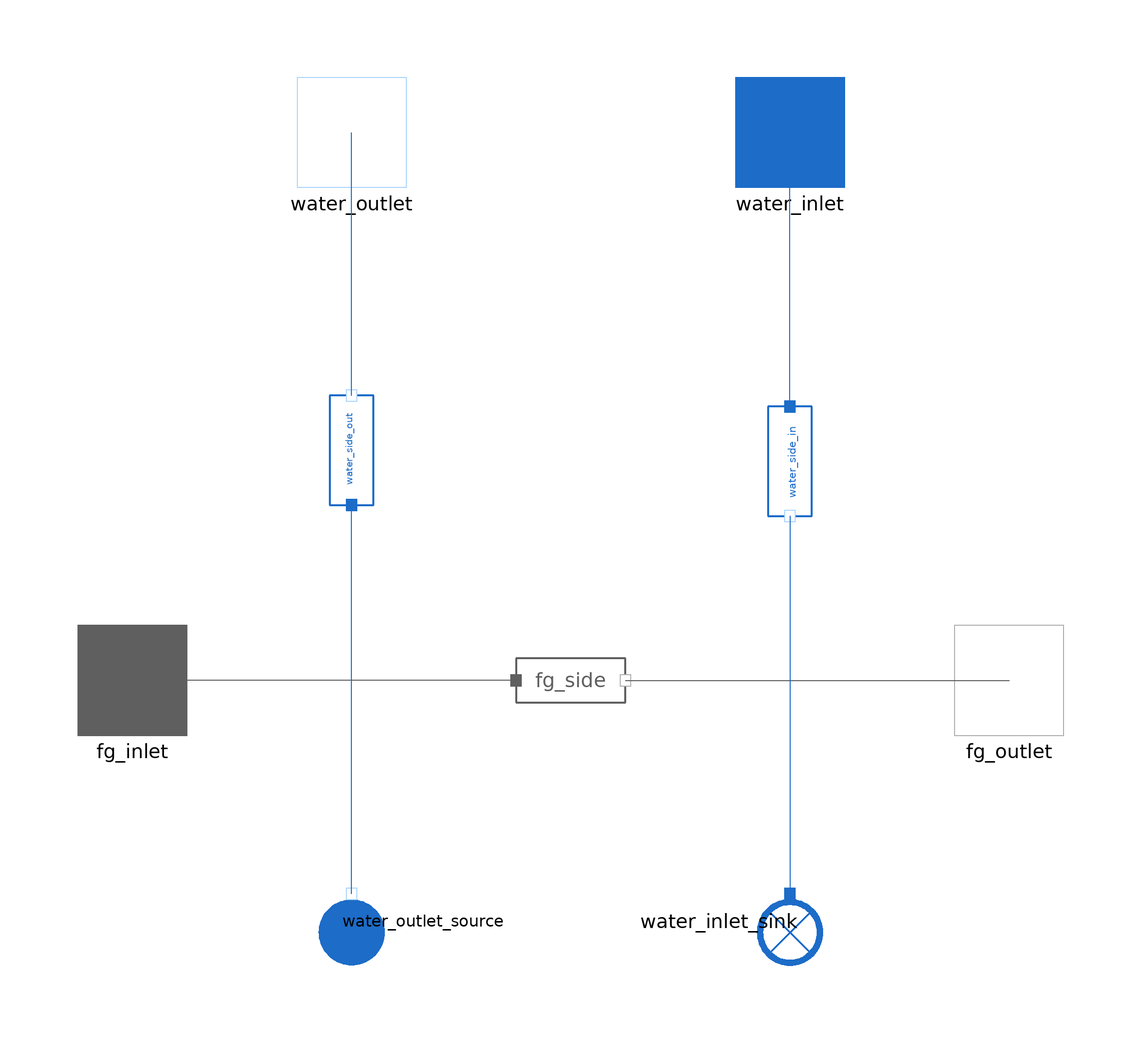

This picture is the connection diagram that the Modelica source below describes through its graphical annotations.

model Evaporator_4
  import MetroscopeModelingLibrary.Utilities.Units;
  import MetroscopeModelingLibrary.Utilities.Units.Inputs;
  import MetroscopeModelingLibrary.Utilities.Constants;
  import CorrelationConstants =
         MetroscopeModelingLibrary.DynamicComponents.Correlations;

  package FlueGasesMedium = MetroscopeModelingLibrary.Utilities.Media.FlueGasesMedium;
  package WaterSteamMedium = MetroscopeModelingLibrary.Utilities.Media.WaterSteamMedium;

  // Constants
    parameter Real pi = Constants.pi;

  // ------ Geometry ------
    // Pipes
    parameter Units.Length D_out = 0.03 "Pipe outer diameter";
    parameter Units.Length e = 0.003 "Pipe wall thickness";
    parameter Units.Length D_in = D_out - 2*e "Pipe inner diameter";
    parameter Units.Length L = 22 "Tube's length";
    parameter Integer N_tubes_row = 184 "Number of tubes per row";
    parameter Integer Rows = 2 "Number of tubes rows";
    parameter Integer N_tubes = N_tubes_row*Rows "Total number of tubes";
    parameter Modelica.Units.SI.ThermalConductivity K_cond_wall = 27 "Wall thermal conductivity";
    parameter Integer Tubes_Config = 2 "1: aligned, 2: staggered";
    parameter Units.Length fg_path_width = 14.07 "Flue gas path transverse width";
    parameter Units.Length S_T = 76.25e-3 "Transverse pitch";
    parameter Units.Length S_L = 95.25e-3 "Longitudinal pitch";
    parameter Units.Length S_D = (S_L^2 + (S_T/2)^2)^0.5 "Diagonal pitch";
    parameter Units.Length S_f = 0.009506 "Fins pitch";
    parameter Units.Length H_fin = 0.009525 "Fin height";
    parameter Units.Length e_fin = 0.0009906 "Fin thickness";
    parameter Real Fin_per_meter = 1/S_f "Number of fins per meter";
    parameter Units.Length D_fin = D_out + 2*H_fin "Fin outer diameter";
    parameter Real N_fins = N_tubes*L/S_f "Number of fins";
    parameter Real eff_fins = 0.7742 "Fins efficiency";
    // Water side
    parameter Units.Area A_water = N_tubes*L*pi*D_in "Water side heat exchange surface";
    parameter Units.Area Ac_water = 0.25*pi*D_in^2*N_tubes "Water side cross sectional area";
    // Flue gas side
    parameter Units.Area A_fin_cb = pi*D_out*e_fin*N_fins "Fins cross-sectional area at the base";
    parameter Units.Area A_fg_tubes = N_tubes*L*pi*D_out - A_fin_cb "Outer tubes surface";
    parameter Units.Area A_fg_fins = 0.25*pi*(D_fin^2 - D_out^2)*2*N_fins + pi*D_fin*e_fin*N_fins "Fins outer surface";
    parameter Units.Area Af_fg = L*fg_path_width "Flue gas frontal area";

    // Wall
    parameter Units.Mass M_wall = 25379 "Tubes + fins total mass";
    parameter Units.HeatCapacity Cp_wall = 420 "Tubes specific heat capacity";

  // ------ Initialization ------
    parameter Units.Temperature T_wall_0 = 450;
    parameter Units.Pressure P_water_0 = 127e5;
    parameter Units.Pressure P_fg_0 = 1e5;
    parameter Units.PositiveMassFlowRate Q_water_0 = 85;
    parameter Units.PositiveMassFlowRate Q_fg_0 = 640;
    parameter Units.Temperature T_water_out_0 = 500;
    parameter Units.Temperature T_fg_out_0 = 560;
    parameter Units.SpecificEnthalpy h_water_out_0 = 2e6;
    parameter Units.SpecificEnthalpy h_fg_out_0 = 912869.94;
    parameter Units.HeatExchangeCoefficient K_conv_water_0 = 10000;

  // ------ Discretization z axis ------
    parameter Integer N = 1;
    parameter Units.Mass dM_wall = M_wall/N/Rows "Tube mass of a single node";
    parameter Units.Area dA_water = A_water/N/Rows "Water side heat exchange surface of a single node";
    parameter Units.Area dAc_water = Ac_water/Rows;
    parameter Units.Area dA_fg_tubes = A_fg_tubes/N/Rows "Flue gas side heat exchange surface of a single node";
    parameter Units.Area dA_fin_cb = A_fin_cb/N/Rows;
    parameter Units.Area dA_fg_fin = A_fg_fins/N/Rows;
    parameter Units.Length dz = L/N;

  // ------ Fluids properties ------
    // State
    WaterSteamMedium.ThermodynamicState state_water[Rows, N+1] "Water side node boundary state";
    FlueGasesMedium.ThermodynamicState state_fg[Rows + 1, N] "Flue gas side node boundary states";
    // Enthalpy
    Units.SpecificEnthalpy h_water[Rows, N+1](each start=h_water_out_0) "Water specific enthalpy";
    Units.SpecificEnthalpy h_fg[Rows + 1, N](each start=813513.2) "Flue gas specific enthalpy";
    // Mass flow rate
    Units.PositiveMassFlowRate Q_water[Rows, N+1](each start=Q_water_0) "Water Mass flow rate";
    Units.PositiveMassFlowRate Q_water_node[Rows, N](each start=Q_water_0) "Water Mass flow rate";
    Units.PositiveMassFlowRate Q_fg(start=Q_fg_0) "Flue gas Mass flow rate";
    // Pressure
    Units.Pressure P_water(start=P_water_0) "Water Pressure";
    Units.Pressure P_fg(start=P_fg_0) "Flue gas Pressure";
    // Density
    Units.Density rho_water[Rows, N+1] "Node boundary water density";
    Units.Density rho_water_node[Rows, N] "Node average water density";
    Units.Density rho_fg[Rows + 1, N] "Node boundary flue gas density";
    // Mass fraction
    Units.MassFraction Xi_water[WaterSteamMedium.nXi] "Species mass fraction";
    Units.MassFraction Xi_fg[FlueGasesMedium.nXi] "Species mass fraction";
    // Temperature
    Units.Temperature T_water[Rows, N+1] "Node boundary water temperature";
    Units.Temperature T_water_node[Rows, N] "Node average water temperature";
    Units.Temperature T_fg[Rows + 1, N] "Node boundary flue gas temperature";
    // Dynamic viscosities
    Modelica.Units.SI.DynamicViscosity Mu_water[Rows, N+1] "Node boundary water dynamic viscosity";
    Modelica.Units.SI.DynamicViscosity Mu_water_node[Rows, N] "Node average water dynamic viscosity";
    Modelica.Units.SI.DynamicViscosity Mu_fg[Rows + 1, N] "Node boundary flue gas dynamic viscosity";
    // Heat capacities Cp
    Units.HeatCapacity Cp_water[Rows, N+1] "Node boundary water Cp";
    Units.HeatCapacity Cp_water_node[Rows, N] "Node average water Cp";
    Units.HeatCapacity Cp_fg[Rows + 1, N] "Node boundary flue gas Cp";
    // Thermal conductivity
    Modelica.Units.SI.ThermalConductivity k_water[Rows, N+1] "Node boundary water thermal conductivity";
    Modelica.Units.SI.ThermalConductivity k_water_node[Rows, N] "Node average water thermal conductivity";
    Modelica.Units.SI.ThermalConductivity k_fg[Rows + 1, N] "Node boundary flue gas thermal conductivity";
    // Steam quality
    Real x[Rows, N+1](each start=0.3) "Node boundary steam quality";
    Real x_node[Rows, N](each start=0.3) "Node average steam quality";
    Real x_in "Risers inlet quality";
    // Density derivatives
    Real ddph[Rows, N+1] "Density derivative with respect to the pressure at constant enthalpy for water";
    Real ddhp[Rows, N+1] "Density derivative with respect to the enthalpy at constant pressure for water";

  // ------ Conduction variables ------
    Units.Temperature T_wall[Rows, N] "Node wall average temperature";

  // ------ Tubes configuration parameters ------
    Units.Velocity U_fg_face "Flue gas face velocity";
    Units.Velocity U_fg_max "Flue gas maximum velocity";
    Real Re_fg_max "Flue gas maximum Reynold's number";
    Real Pr_fg "Flue gas overall average Prandtl number";
    FlueGasesMedium.ThermodynamicState state_fg_s "Flue gas state at surface temperature";
    Real Pr_fg_s "Flue gas overall average Prandtl number at surface temperature";
    Real Nu_fg_avg "Flue gass overall average Nusselt number";
    Units.HeatExchangeCoefficient K_conv_fg(each start=K_conv_water_0) "Flue gase convection heat transfer coefficient"; //  = 76.83

//   // ------ Heat transfer parameters ------
//     // Average velocities
//     Units.Velocity U_water_node[Rows, N] "Node average water velocity";
//     // Prandtl Number
//     Real Pr_water[Rows, N] "Node water Prandtl's number";
//     // Reynold's Number
//     Real Re_water[Rows, N] "Node water Reynold's number";
//     // Nusselt Nymber
//     Real Nu_water[Rows, N] "Node water Nusselt number";
    // Convection heat transfer coefficient
    Units.HeatExchangeCoefficient K_conv_water[Rows, N](each start=K_conv_water_0) "Water side convection heat transfer coefficient"; // = 2418
    // Discretized heat transfer power
    Units.Power dW_water[Rows, N] "Node water heat exchange";
    Units.Power dW_fg[Rows, N] "Node flue gas heat exchange";
    // Biot Number
    // Real Bi[N] "Node Biot number";

  // ----- Saturation states -----
    Modelica.Media.Water.WaterIF97_ph.SaturationProperties sat "Saturation state for properties calculation";
    WaterSteamMedium.ThermodynamicState state_s "Steam state";
    WaterSteamMedium.ThermodynamicState state_l "Liquid state";
    Units.SpecificEnthalpy h_l "Sat. liquid specific enthalpy";
    Units.SpecificEnthalpy h_s "Sat. vapor specific enthalpy";

  // Parameters of interest
    Units.Temperature T_water_in "Water inlet temperature";
    Units.Temperature T_water_out "Water outlet temperature";
    Units.Temperature T_fg_in "Flue gas inlet temperature";
    Units.Temperature T_fg_out "Flue gas outlet temperature";
    Units.Temperature T_water_avg "Water overall average temperature";
    //Units.Temperature T_fg_avg "Flue gas overall average temperature";
    Units.Temperature T_wall_avg "Wall overall average temperature";

  WaterSteam.Connectors.Outlet water_outlet annotation (Placement(transformation(extent={{-50,90},{-30,110}}), iconTransformation(extent={{-50,90},{-30,110}})));
  WaterSteam.Connectors.Inlet water_inlet annotation (Placement(transformation(extent={{30,90},{50,110}}), iconTransformation(extent={{30,90},{50,110}})));
  FlueGases.Connectors.Inlet fg_inlet annotation (Placement(transformation(extent={{-90,-10},{-70,10}}), iconTransformation(extent={{-90,-10},{-70,10}})));
  FlueGases.Connectors.Outlet fg_outlet annotation (Placement(transformation(extent={{70,-10},{90,10}}), iconTransformation(extent={{70,-10},{90,10}})));
  WaterSteam.BaseClasses.IsoPHFlowModel water_side_in
                                                     annotation (Placement(transformation(
        extent={{-10,-10},{10,10}},
        rotation=270,
        origin={40,40})));
  FlueGases.BaseClasses.IsoPFlowModel fg_side annotation (Placement(transformation(extent={{-10,-10},{10,10}})));
  WaterSteam.BoundaryConditions.Sink water_inlet_sink annotation (Placement(transformation(
        extent={{-10,-10},{10,10}},
        rotation=270,
        origin={40,-44})));
  WaterSteam.BoundaryConditions.Source water_outlet_source annotation (Placement(transformation(
        extent={{-10,-10},{10,10}},
        rotation=90,
        origin={-40,-44})));
  WaterSteam.BaseClasses.IsoPFlowModel water_side_out annotation (Placement(transformation(
        extent={{-10,-10},{10,10}},
        rotation=90,
        origin={-40,42})));
equation

      // ------ Boundaries ------

    // Outlet
    water_side_out.W = sum(dW_water);
    fg_side.W = sum(dW_fg);

    // Inlet
    for i in 1:Rows loop
      h_water[i, 1] = water_side_in.h_in;
      state_water[i, 1] = WaterSteamMedium.setState_phX(P_water, h_water[i, 1], Xi_water);
      T_water[i, 1] = WaterSteamMedium.temperature(state_water[i, 1]);
      rho_water[i, 1] = WaterSteamMedium.density(state_water[i, 1]);
      Mu_water[i, 1] = WaterSteamMedium.dynamicViscosity(state_water[i, 1]);
      Cp_water[i, 1] = WaterSteamMedium.specificHeatCapacityCp(state_water[i, 1]);
      k_water[i, 1] = WaterSteamMedium.thermalConductivity(state_water[i, 1]);
      x[i,  1] = (h_water[i, 1] - h_l)/(h_s - h_l);
      ddph[i, 1] = WaterSteamMedium.density_derp_h(state_water[1, 1]);
      ddhp[i, 1] = WaterSteamMedium.density_derh_p(state_water[1, 1]);
      Q_water[i, 1] = water_side_in.Q/Rows;
    end for;

    x_in =(water_side_in.h_in - h_l)/(h_s - h_l);
    water_side_out.h_in = water_side_in.h_out;

    for j in 1:N loop
     h_fg[1,  j] = fg_side.h_in;
     T_fg[1,  j] = FlueGasesMedium.temperature(state_fg[1,  j]);
     state_fg[1,  j] = FlueGasesMedium.setState_phX(P_fg, h_fg[1,  j], Xi_fg);
     rho_fg[1,  j] = FlueGasesMedium.density(state_fg[1,  j]);
     Mu_fg[1,  j] = FlueGasesMedium.dynamicViscosity(state_fg[1,  j]);
     Cp_fg[1,  j] = FlueGasesMedium.specificHeatCapacityCp(state_fg[1,  j]);
     k_fg[1,  j] = FlueGasesMedium.thermalConductivity(state_fg[1,  j]);
    end for;

    // Pressure
    P_water = water_side_in.P_in;
    P_fg = fg_side.P_in;
    P_water = water_side_out.P_in;
    // Mass flow rate

    Q_fg = fg_side.Q;
    Q_water[Rows, N+1] = water_side_out.Q;
    // Mass Fraction
    Xi_water = water_side_in.Xi;
    Xi_water = water_side_out.Xi;
    Xi_fg = fg_side.Xi;

    // ------ Tubes configuration parameters ------
    // Flue gas face velocity
    U_fg_face = Q_fg/(rho_fg[1, 1]*Af_fg);
    // Flue gas maximum velocity
    if (Tubes_Config == 1) then
      U_fg_max = S_T*U_fg_face/(S_T - D_out);
    elseif (S_D < (S_T + D_out)/2) then
      U_fg_max = S_T*U_fg_face/(2*(S_D - D_out));
    else
      U_fg_max = S_T*U_fg_face/(S_T - D_out);
    end if;
    // Flue gas maximum Reynold's number
    Re_fg_max = rho_fg[1, 1]*U_fg_max*D_out/Mu_fg[1, 1];
    // Flue gas Prandtl number
    Pr_fg = Cp_fg[1, 1]*Mu_fg[1, 1]/k_fg[1, 1];
    // Flue gas Prandtl number at surface temperature
    state_fg_s = FlueGasesMedium.setState_pTX(P_fg, T_wall_avg, Xi_fg);
    Pr_fg_s = FlueGasesMedium.specificHeatCapacityCp(state_fg_s)*FlueGasesMedium.dynamicViscosity(state_fg_s)/FlueGasesMedium.thermalConductivity(state_fg_s);
    // Convection coefficient calculation
    Nu_fg_avg = K_conv_fg*D_out/k_fg[1, 1];
    // Nu_fg_avg = CorrelationConstants.Zukauskas(Re_fg_max, Pr_fg, Pr_fg_s, Tubes_Config, Rows, S_T, S_L);
    Nu_fg_avg = CorrelationConstants.ESCOA(Re_fg_max, Pr_fg, Rows, T_fg[1, 1], T_wall_avg, D_out, H_fin, e_fin, S_f, S_T, S_L);

  // ----- Saturation properties ------
    sat.psat =  P_water;
    sat.Tsat =  Modelica.Media.Water.WaterIF97_ph.saturationTemperature(P_water);
    state_l = WaterSteamMedium.setBubbleState(sat);
    state_s = WaterSteamMedium.setDewState(sat);
    h_l = WaterSteamMedium.specificEnthalpy(state_l);
    h_s = WaterSteamMedium.specificEnthalpy(state_s);

  // ------ Parameters of interest ------
    // IN/OUT temperatures
    T_water_in =water_side_in.T_in;
    T_water_out =water_side_in.T_out;
    T_fg_in = fg_side.T_in;
    T_fg_out = fg_side.T_out;
    // Average Temperatures
    T_water_avg = sum(T_water_node)/(Rows*N);
    //T_fg_avg = sum(T_fg_node)/N;
    T_wall_avg =  sum(T_wall)/(Rows*N);

  // ------ Discretization computation loop ------
    for i in 1:Rows loop
        for j in 1:N loop
      // Fluids Properties
        // State
        state_water[i, j+1] = WaterSteamMedium.setState_phX(P_water, h_water[i, j+1], Xi_water);
        state_fg[i+1, j] = FlueGasesMedium.setState_phX(P_fg, h_fg[i+1, j], Xi_fg);
        // Temperature
        T_water[i, j+1] = WaterSteamMedium.temperature(state_water[i, j+1]);
        T_fg[i+1, j] = FlueGasesMedium.temperature(state_fg[i+1, j]);
        T_water_node[i, j] = 0.5*(T_water[i, j] + T_water[i, j+1]);
        // Density
        rho_water[i, j+1] = WaterSteamMedium.density(state_water[i, j+1]);
        rho_fg[i+1, j] = FlueGasesMedium.density(state_fg[i+1, j]);
        rho_water_node[i, j] = 0.5*(rho_water[i, j] + rho_water[i, j+1]);
        // Dynamic viscosity
        Mu_water[i, j+1] = WaterSteamMedium.dynamicViscosity(state_water[i, j+1]);
        Mu_water_node[i, j] = 0.5*(Mu_water[i, j] + Mu_water[i, j+1]);
        Mu_fg[i+1, j] = FlueGasesMedium.dynamicViscosity(state_fg[i+1, j]);
        // Specific heat capacities Cp
        Cp_water[i, j+1] = WaterSteamMedium.specificHeatCapacityCp(state_water[i, j+1]);
        Cp_water_node[i, j] = 0.5*(Cp_water[i, j] + Cp_water[i, j+1]);
        Cp_fg[i+1, j] = FlueGasesMedium.specificHeatCapacityCp(state_fg[i+1, j]);
        // Thermal conductivity
        k_water[i, j+1] = WaterSteamMedium.thermalConductivity(state_water[i, j+1]);
        k_water_node[i, j] = 0.5*(k_water[i, j] + k_water[i, j+1]);
        k_fg[i+1, j] = FlueGasesMedium.thermalConductivity(state_fg[i+1, j]);
        // Steam quality
        x[i, j+1] = (h_water[i, j+1] - h_l)/(h_s - h_l);
        x_node[i, j] = 0.5*(x[i, j] + x[i, j+1]);
        // Derrivatives
        ddph[i, j+1] = WaterSteamMedium.density_derp_h(state_water[i, j+1]);
        ddhp[i, j+1] = WaterSteamMedium.density_derh_p(state_water[i, j+1]);

      // Node mass balance
        Q_water[i, j] - Q_water[i, j + 1] = dAc_water*dz*(ddhp[i, j]*der(h_water[i, j+1]));
        Q_water_node[i, j] = 0.5*(Q_water[i, j] + Q_water[i, j+1]);

      // Node energy balance
        // Water side
        dW_water[i, j] = Q_water_node[i, j]/Rows*(h_water[i, j+1] - h_water[i, j]);
        // Flue gas side
        dW_fg[i, j] = Q_fg/N*(h_fg[i+1, j] - h_fg[i, j]);
        // Global with wall storage
        dW_water[i, j] + dW_fg[i, j] + dM_wall*Cp_wall*der(T_wall[i, j]) = 0;

      K_conv_water[i, j] = CorrelationConstants.Gungor_Winterton_2phase(
      P_water,
      Q_water_node[i, j],
      dW_water[i, j],
      x_node[i, j],
      Ac_water,
      dA_water,
      D_in,
      L,
      N,
      N_tubes);

      // Convection heat transfer equations
        // Water side
        dW_water[i, j] = K_conv_water[i, j]*dA_water*(T_wall[i, j] - T_water_node[i, j]);
        // Flue gas side
        dW_fg[i, j] = K_conv_fg*(T_wall[i, j] - T_fg[i, j])*(dA_fg_tubes + eff_fins*dA_fg_fin);

      // Biot number
//         Bi[i] = max(K_conv_water[i], K_conv_fg)*e/K_cond_wall;

    end for;
    end for;

initial equation

  for i in 1:Rows loop
    for j in 1:N loop
    der(T_wall[i, j]) = 0;
    der(h_water[i, j+1]) = 0;
    end for;
  end for;
equation
  connect(fg_side.C_in, fg_inlet) annotation (Line(points={{-10,0},{-80,0}}, color={95,95,95}));
  connect(fg_side.C_out, fg_outlet) annotation (Line(points={{10,0},{80,0}}, color={95,95,95}));
  connect(water_side_in.C_in, water_inlet) annotation (Line(points={{40,50},{40,100}}, color={28,108,200}));
  connect(water_side_in.C_out, water_inlet_sink.C_in) annotation (Line(points={{40,30},{40,-39}}, color={28,108,200}));
  connect(water_outlet_source.C_out, water_side_out.C_in) annotation (Line(points={{-40,-39},{-40,32}}, color={28,108,200}));
  connect(water_side_out.C_out, water_outlet) annotation (Line(points={{-40,52},{-40,100}}, color={28,108,200}));
  annotation (Icon(coordinateSystem(preserveAspectRatio=false), graphics={
          Rectangle(
          extent={{-80,100},{80,-100}},
          lineColor={0,0,0},
          fillColor={215,215,215},
          fillPattern=FillPattern.Solid),
        Line(
          points={{8,-80}},
          color={28,108,200},
          thickness=1,
          smooth=Smooth.Bezier),
        Ellipse(
          extent={{-50,70},{-30,50}},
          lineColor={0,0,0},
          lineThickness=1),
        Ellipse(
          extent={{-50,-70},{-30,-90}},
          lineColor={0,0,0},
          lineThickness=1),
        Line(
          points={{-40,50},{-40,-70}},
          color={28,108,200},
          thickness=1,
          smooth=Smooth.Bezier,
          pattern=LinePattern.Dash),
        Line(
          points={{-34,52},{-30,10},{-30,-30},{-34,-72}},
          color={28,108,200},
          thickness=1,
          smooth=Smooth.Bezier,
          pattern=LinePattern.Dash),
        Line(
          points={{-46,52},{-50,10},{-50,-30},{-46,-72}},
          color={28,108,200},
          thickness=1,
          smooth=Smooth.Bezier,
          pattern=LinePattern.Dash),
        Line(
          points={{-30,58},{-20,10},{-20,-30},{-30,-78}},
          color={28,108,200},
          thickness=1,
          smooth=Smooth.Bezier,
          pattern=LinePattern.Dash),
        Line(
          points={{-50,58},{-60,10},{-60,-30},{-50,-78}},
          color={28,108,200},
          thickness=1,
          smooth=Smooth.Bezier,
          pattern=LinePattern.Dash),
        Line(
          points={{40,90},{40,-80},{-30,-80}},
          color={28,108,200},
          thickness=1),
        Line(
          points={{-40,100},{-40,70}},
          color={28,108,200},
          pattern=LinePattern.Dash,
          thickness=1)}), Diagram(coordinateSystem(preserveAspectRatio=false)));
end Evaporator_4;